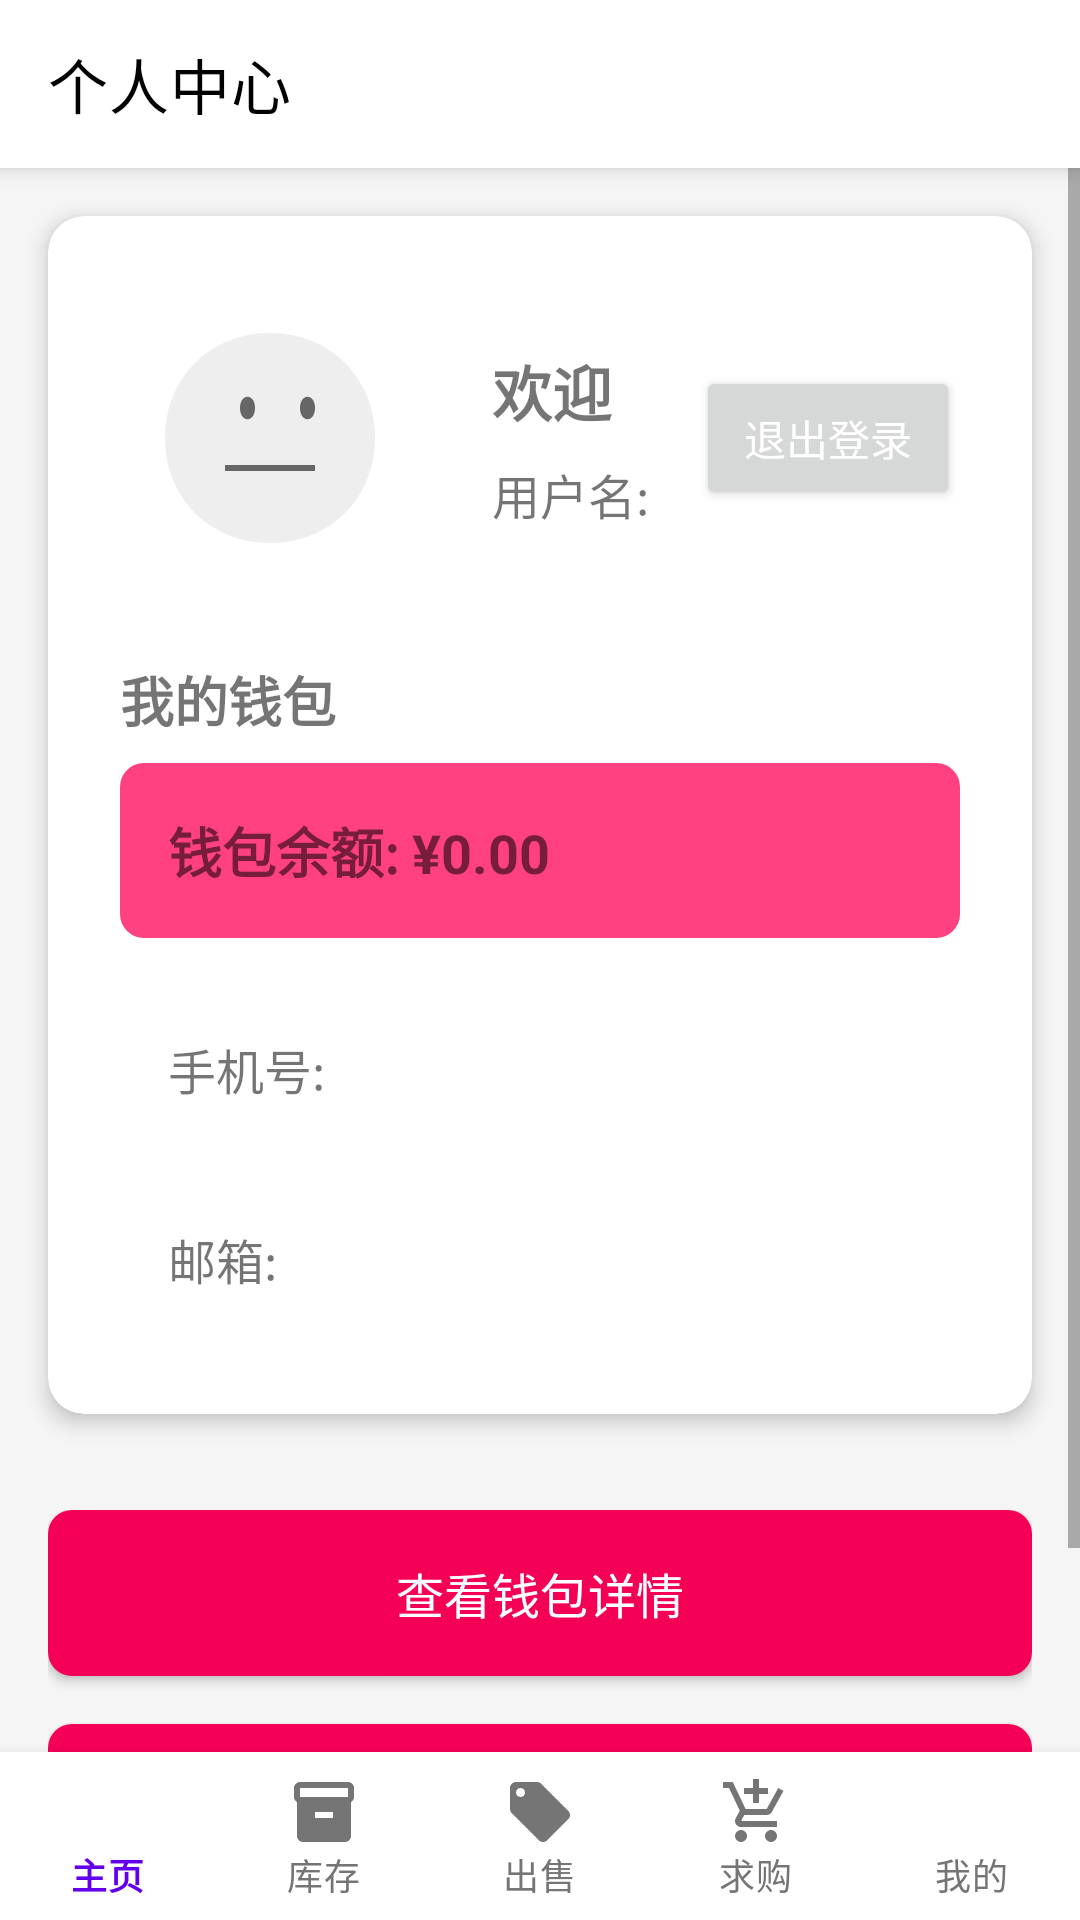

Reconstruct the res/layout file that produces this screen, plus the resources it refers to.
<!-- AndroidManifest.xml: application theme Theme.DC2 -->
<!-- res/layout/activity_profile.xml -->
<?xml version="1.0" encoding="utf-8"?>
<LinearLayout xmlns:android="http://schemas.android.com/apk/res/android"
    xmlns:app="http://schemas.android.com/apk/res-auto"
    xmlns:tools="http://schemas.android.com/tools"
    android:id="@+id/main"
    android:layout_width="match_parent"
    android:layout_height="match_parent"
    android:orientation="vertical"
    android:background="#F5F5F5"
    tools:context=".ProfileActivity">

    
    <com.google.android.material.appbar.AppBarLayout
        android:layout_width="match_parent"
        android:layout_height="wrap_content"
        android:background="@color/white"
        android:elevation="4dp">

        <androidx.appcompat.widget.Toolbar
            android:id="@+id/toolbar"
            android:layout_width="match_parent"
            android:layout_height="?attr/actionBarSize"
            android:background="@color/white"
            android:theme="@style/ThemeOverlay.AppCompat.Dark.ActionBar"
            app:title="个人中心"
            app:titleTextColor="@color/black" />
    </com.google.android.material.appbar.AppBarLayout>

    
    <ScrollView
        android:layout_width="match_parent"
        android:layout_height="0dp"
        android:layout_weight="1">

        <LinearLayout
            android:layout_width="match_parent"
            android:layout_height="wrap_content"
            android:orientation="vertical">

            
            <androidx.cardview.widget.CardView
                android:layout_width="match_parent"
                android:layout_height="wrap_content"
                android:layout_margin="16dp"
                app:cardCornerRadius="12dp"
                app:cardElevation="4dp">

                <LinearLayout
                    android:layout_width="match_parent"
                    android:layout_height="wrap_content"
                    android:orientation="vertical"
                    android:padding="24dp">

                    <LinearLayout
                        android:layout_width="match_parent"
                        android:layout_height="wrap_content"
                        android:orientation="horizontal"
                        android:gravity="center_vertical">

                        
                        <ImageView
                            android:id="@+id/ivAvatar"
                            android:layout_width="100dp"
                            android:layout_height="100dp"
                            android:layout_marginEnd="24dp"
                            android:src="@drawable/default_avatar"
                            android:contentDescription="用户头像"
                            android:scaleType="centerCrop" />

                        
                        <LinearLayout
                            android:layout_width="0dp"
                            android:layout_height="wrap_content"
                            android:layout_weight="1"
                            android:orientation="vertical">

                            <TextView
                                android:id="@+id/tvWelcome"
                                android:layout_width="wrap_content"
                                android:layout_height="wrap_content"
                                android:text="欢迎"
                                android:textSize="20sp"
                                android:textStyle="bold" />

                            <TextView
                                android:id="@+id/tvUsername"
                                android:layout_width="wrap_content"
                                android:layout_height="wrap_content"
                                android:layout_marginTop="8dp"
                                android:text="用户名: "
                                android:textSize="16sp" />
                        </LinearLayout>

                        
                        <Button
                            android:id="@+id/btnLogout"
                            android:layout_width="wrap_content"
                            android:layout_height="wrap_content"
                            android:padding="12dp"
                            android:text="退出登录"
                            android:textColor="@color/white"
                            app:boxCornerRadiusTopStart="8dp"
                            app:boxCornerRadiusTopEnd="8dp"
                            app:boxCornerRadiusBottomStart="8dp"
                            app:boxCornerRadiusBottomEnd="8dp" />
                    </LinearLayout>

                    
                    <LinearLayout
                        android:layout_width="match_parent"
                        android:layout_height="wrap_content"
                        android:layout_marginTop="24dp"
                        android:orientation="vertical">

                        <TextView
                            android:layout_width="wrap_content"
                            android:layout_height="wrap_content"
                            android:text="我的钱包"
                            android:textSize="18sp"
                            android:textStyle="bold" />

                        <TextView
                            android:id="@+id/tvWalletBalance"
                            android:layout_width="match_parent"
                            android:layout_height="wrap_content"
                            android:layout_marginTop="8dp"
                            android:padding="16dp"
                            android:background="@drawable/bg_wallet_card"
                            android:text="钱包余额: ¥0.00"
                            android:textSize="18sp"
                            android:textStyle="bold" />
                    </LinearLayout>

                    
                    <TextView
                        android:id="@+id/tvPhone"
                        android:layout_width="match_parent"
                        android:layout_height="wrap_content"
                        android:layout_marginTop="16dp"
                        android:padding="16dp"
                        android:background="@android:color/white"
                        android:text="手机号: "
                        android:textSize="16sp" />

                    
                    <TextView
                        android:id="@+id/tvEmail"
                        android:layout_width="match_parent"
                        android:layout_height="wrap_content"
                        android:layout_marginTop="8dp"
                        android:padding="16dp"
                        android:background="@android:color/white"
                        android:text="邮箱: "
                        android:textSize="16sp" />
                </LinearLayout>
            </androidx.cardview.widget.CardView>

            
            <LinearLayout
                android:layout_width="match_parent"
                android:layout_height="wrap_content"
                android:layout_margin="16dp"
                android:orientation="vertical">

                <Button
                    android:id="@+id/btnViewWallet"
                    android:layout_width="match_parent"
                    android:layout_height="wrap_content"
                    android:layout_marginBottom="16dp"
                    android:padding="16dp"
                    android:text="查看钱包详情"
                    android:textSize="16sp"
                    android:background="@drawable/btn_primary_selector"
                    android:textColor="@color/white" />

                <Button
                    android:id="@+id/btnViewOrders"
                    android:layout_width="match_parent"
                    android:layout_height="wrap_content"
                    android:layout_marginBottom="16dp"
                    android:padding="16dp"
                    android:text="查看我的订单"
                    android:textSize="16sp"
                    android:background="@drawable/btn_primary_selector"
                    android:textColor="@color/white" />
            </LinearLayout>
        </LinearLayout>
    </ScrollView>

    
    <include
        layout="@layout/layout_bottom_nav"
        android:layout_width="match_parent"
        android:layout_height="wrap_content"
        />
</LinearLayout>
<!-- res/layout/layout_bottom_nav.xml (included above) -->
<?xml version="1.0" encoding="utf-8"?>
<com.google.android.material.bottomnavigation.BottomNavigationView
    xmlns:android="http://schemas.android.com/apk/res/android"
    xmlns:app="http://schemas.android.com/apk/res-auto"
    android:id="@+id/bottom_navigation"
    android:layout_width="match_parent"
    android:layout_height="wrap_content"
    android:background="?android:attr/windowBackground"
    app:menu="@menu/bottom_nav_menu"
    app:labelVisibilityMode="labeled"
    app:itemIconTint="@drawable/bottom_nav_color_selector"
    app:itemTextColor="@drawable/bottom_nav_color_selector"
    android:elevation="8dp"/>
<!-- resources referenced by this layout -->
<resources>
  <color name="black">#FF000000</color>
  <color name="white">#FFFFFFFF</color>
  <!-- drawable bg_wallet_card (drawable) -->
  <?xml version="1.0" encoding="utf-8"?>
  <shape xmlns:android="http://schemas.android.com/apk/res/android">
      <solid android:color="#FF4081" />
      <corners android:radius="8dp" />
  </shape>
  <!-- drawable bottom_nav_color_selector (drawable) -->
  <?xml version="1.0" encoding="utf-8"?>
  <selector xmlns:android="http://schemas.android.com/apk/res/android">
      <item android:color="@color/purple_500" android:state_checked="true"/>
      <item android:color="#757575"/>
  </selector>
  <!-- drawable btn_primary_selector (drawable) -->
  <?xml version="1.0" encoding="utf-8"?>
  <selector xmlns:android="http://schemas.android.com/apk/res/android">
      <item android:state_pressed="true">
          <shape>
              <solid android:color="#E53935" />
              <corners android:radius="8dp" />
          </shape>
      </item>
      <item>
          <shape>
              <solid android:color="#F50057" />
              <corners android:radius="8dp" />
          </shape>
      </item>
  </selector>
  <!-- drawable default_avatar (drawable) -->
  <?xml version="1.0" encoding="utf-8"?>
  <vector xmlns:android="http://schemas.android.com/apk/res/android"
      android:width="100dp"
      android:height="100dp"
      android:viewportWidth="100"
      android:viewportHeight="100">
      <path
          android:fillColor="#EEEEEE"
          android:pathData="M50,15 C70,15 85,30 85,50 C85,70 70,85 50,85 C30,85 15,70 15,50 C15,30 30,15 50,15 Z" />
      <path
          android:fillColor="#666666"
          android:pathData="M40,40 C40,35 45,35 45,40 C45,45 40,45 40,40 Z" />
      <path
          android:fillColor="#666666"
          android:pathData="M60,40 C60,35 65,35 65,40 C65,45 60,45 60,40 Z" />
      <path
          android:fillColor="#666666"
          android:pathData="M35,60 L65,60"
          android:strokeColor="#666666"
          android:strokeWidth="2" />
  </vector>
  <style name="Theme.DC2" parent="Theme.MaterialComponents.DayNight.NoActionBar">
          
          <item name="colorPrimary">@color/purple_500</item>
          <item name="colorPrimaryVariant">@color/purple_700</item>
          <item name="colorOnPrimary">@color/white</item>
          
          <item name="colorSecondary">@color/teal_200</item>
          <item name="colorSecondaryVariant">@color/teal_700</item>
          <item name="colorOnSecondary">@color/black</item>
          
          <item name="android:statusBarColor">?attr/colorPrimaryVariant</item>
          
      </style>
  <color name="purple_500">#FF6200EE</color>
  <color name="purple_700">#FF3700B3</color>
  <color name="teal_200">#FF03DAC5</color>
  <color name="teal_700">#FF018786</color>
</resources>
